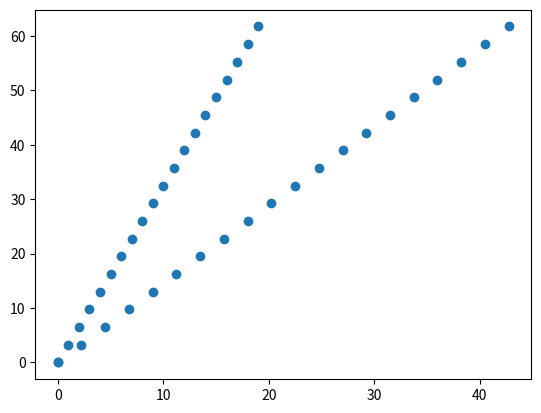

The script that saved this image:
import matplotlib.pyplot as plt
from scipy import stats
import copy

# Dados

def calcX(i:int):
   ii=[]
   for n in range(i):
       nn=[]
       ii.append(copy.copy(float(n)))
       xx=float(n)*2.25
       ii.append(copy.copy(xx))
       
   return ii
def calcY(X):
    ii=[]
    counter=0
    for n in range(0,len(X),2):
        xx=X[n+0]+X[n+1]
        ii.append(copy.copy(xx))
        ii.append(copy.copy(xx))
    return ii

X=calcX(20)
y=calcY(X)
# Gráfico
plt.scatter(X, y)
plt.show()
